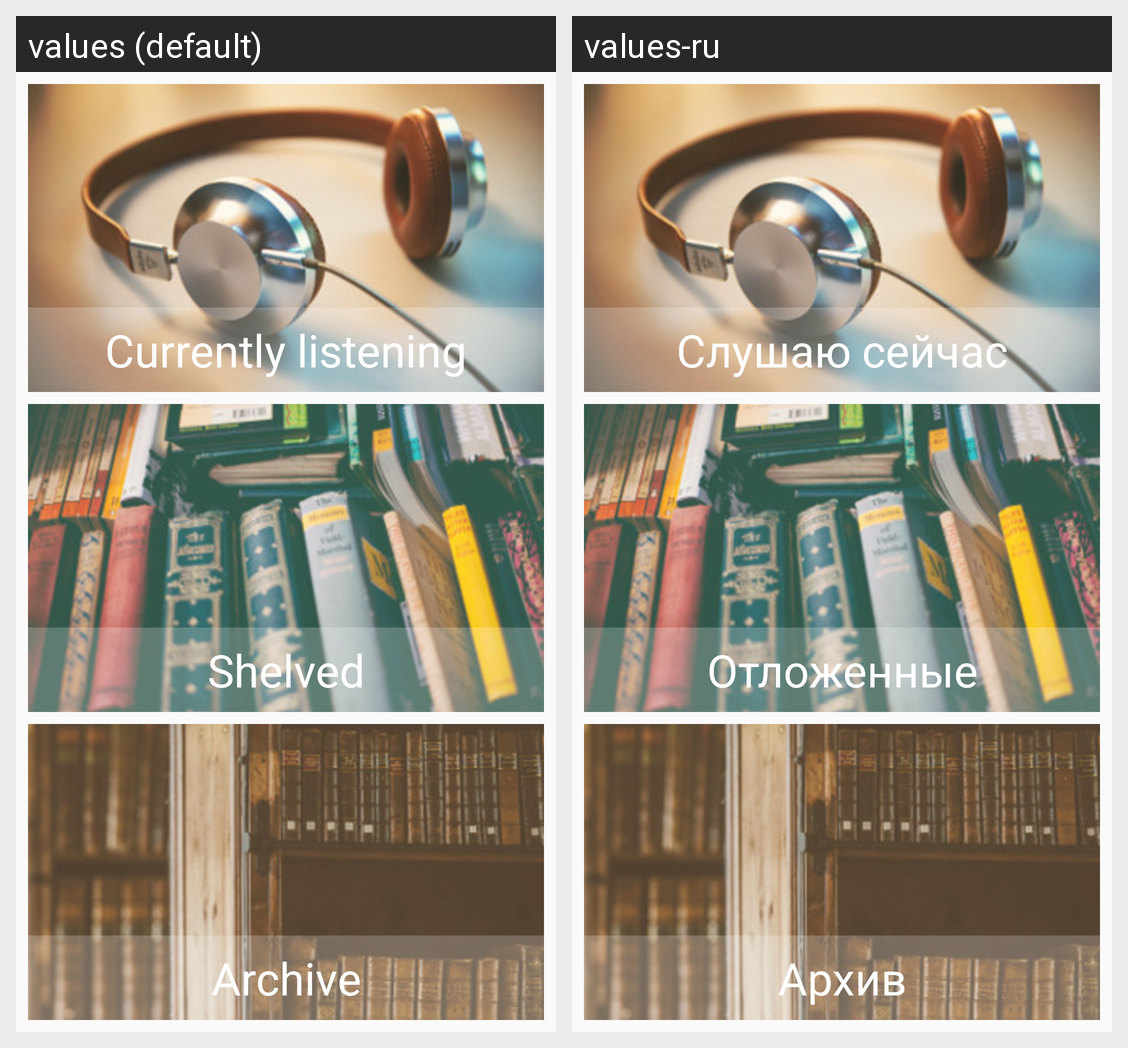

The Android screen above is rendered under two locales of the same app. Produce the string resources it draws, with the default and per-locale values.
Android screen res/layout/activity_main.xml rendered under 2 locales, left to right: values (default), values-ru. Device: Nexus 5 (rendered at 1080×1920; each locale shown at half size, 540×960, under a caption strip naming it); theme AppTheme.
Strings drawn on this screen, with the default value and each locale's value (text and hints the layout hard-codes, and strings that could not be matched under every locale, appear in the picture but are not listed):

currently_listening
  values: Currently listening
  values-ru: Слушаю сейчас

shelved
  values: Shelved
  values-ru: Отложенные

archive
  values: Archive
  values-ru: Архив
